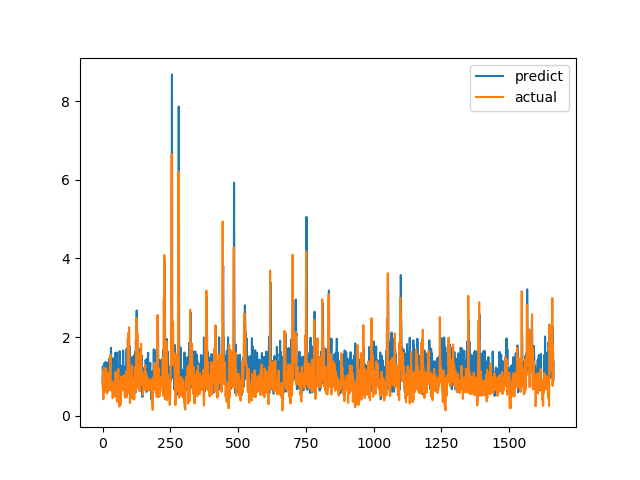

Data behind this chart, as committed beside it:
predict, actual
0.8486, 0.7094
1.252, 1.015
1.124, 1.116
0.8962, 0.4183
0.8736, 1.002
0.9917, 1.219
0.8337, 1.143
1.338, 0.6528
1.252, 0.6747
0.99, 0.601
0.628, 0.6695
1.36, 0.6538
1.166, 0.7814
1.134, 1.206
1.172, 0.8469
0.8945, 0.8286
1.348, 0.6482
0.8789, 0.5624
0.6157, 0.7183
1.16, 1.1
0.6446, 0.9542
1.159, 0.729
1.24, 0.6694
1.059, 0.8631
1.224, 0.6465
1.24, 0.8223
1.465, 0.9236
1.011, 0.8301
0.8506, 1.067
0.7093, 1.546
0.9986, 0.6827
1.726, 0.6386
1.385, 0.6464
1.099, 0.6881
0.797, 0.7274
0.7792, 0.65
0.913, 0.8694
0.6662, 0.4409
0.8539, 0.4519
1.459, 0.7575
1.111, 0.4952
1.038, 0.6851
0.724, 0.7244
0.9832, 0.8654
1.295, 0.74
0.7689, 0.8071
0.9364, 0.8204
1.595, 1.114
1.165, 1.109
0.8481, 0.4751
0.8899, 1.039
0.9173, 0.9458
1.607, 0.7878
1.365, 0.3505
0.682, 0.9368
0.7921, 0.9868
0.8039, 0.647
0.8955, 1.03
1.214, 1.187
0.8324, 0.9329
... 1,604 more rows
